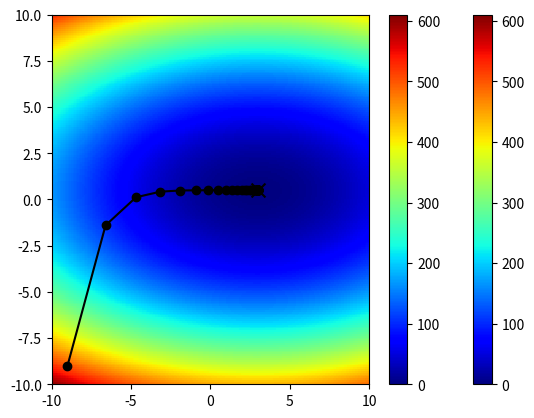

This figure's Python source:
%matplotlib inline
import pandas as pd
import numpy as np
import matplotlib.pyplot as plt
from pylab import *

axis_x = np.arange(-10,10,0.1)
axis_y = np.arange(-10,10,0.1)
mx, my = meshgrid(axis_x, axis_y) 

#目的関数の値をつくる
mz = np.ones([200,200])
for i,y in enumerate(axis_y):
    z = [] 
    for x in axis_x:
        z.append((x-3)**2 + (2*y-1)**2) #目的関数
    mz[i] = z
    
#目的関数
plt.pcolor(mx,my,mz,cmap="jet")
plt.colorbar()

#目的関数の最小値
plt.scatter(x=3,y=0.5,marker="x",s=100,c="k")

#表示範囲
plt.xlim([-10,10])
plt.ylim([-10,10])

#描画
plt.show()

#条件設定
x = -9 #初期値
y = -9 #初期値
alpha = 0.1 #学習率
norm = 1
i = 0 
maxIter = 1000

#結果を格納するdataframe
df_re = pd.DataFrame()
df_re.loc[i,"x"] = x
df_re.loc[i,"y"] = y
df_re.loc[i,"norm"] = norm
i += 1

#計算
while norm > 1.0e-5:
    dx = -2 * x + 6
    dy = -8 * y + 4
    x += dx * alpha 
    y += dy * alpha
    norm = np.linalg.norm([dx,dy])
    df_re.loc[i,"x"] = x
    df_re.loc[i,"y"] = y
    df_re.loc[i,"norm"] = norm
    i += 1
    
    if i > maxIter:
        break
        
print(i,round(x,3),round(y,3),norm)

axis_x = np.arange(-10,10,0.1)
axis_y = np.arange(-10,10,0.1)
mx, my = meshgrid(axis_x, axis_y) 

#目的関数の値をつくる。
mz = np.ones([200,200])
for i,y in enumerate(axis_y):
    z = [] 
    for x in axis_x:
        z.append((x-3)**2 + (2*y-1)**2) #目的関数
    mz[i] = z
    
#目的関数
plt.pcolor(mx,my,mz,cmap="jet")
plt.colorbar()

#目的関数の最小値
plt.scatter(x=3,y=0.5,marker="x",s=100,c="black")

#表示範囲
plt.xlim([-10,10])
plt.ylim([-10,10])

#探索点
plt.plot(df_re["x"], df_re["y"], marker="o", c="k")

#描画
plt.show()

